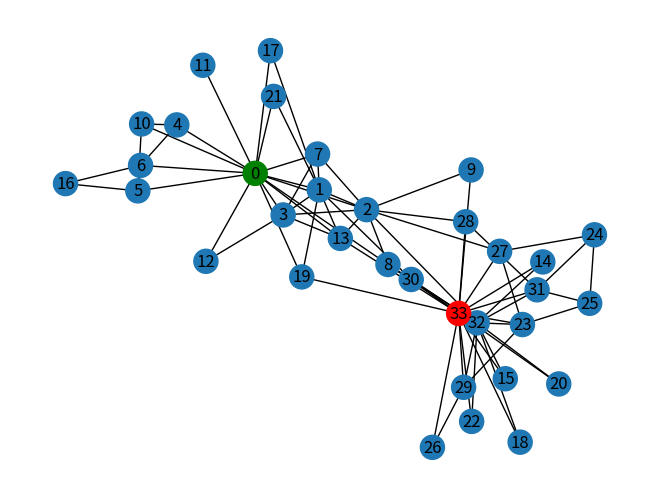
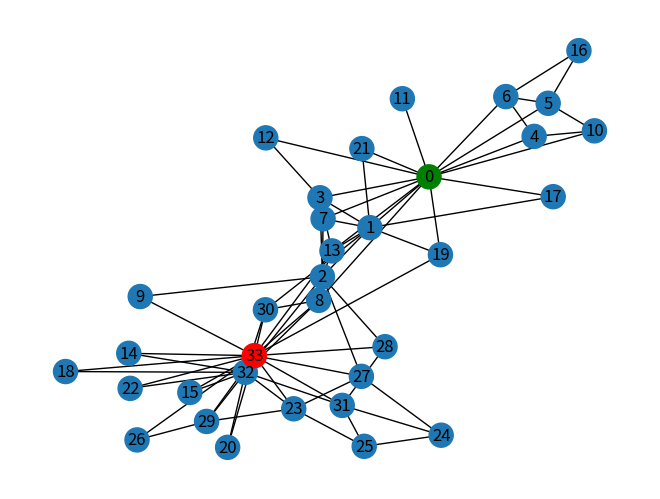
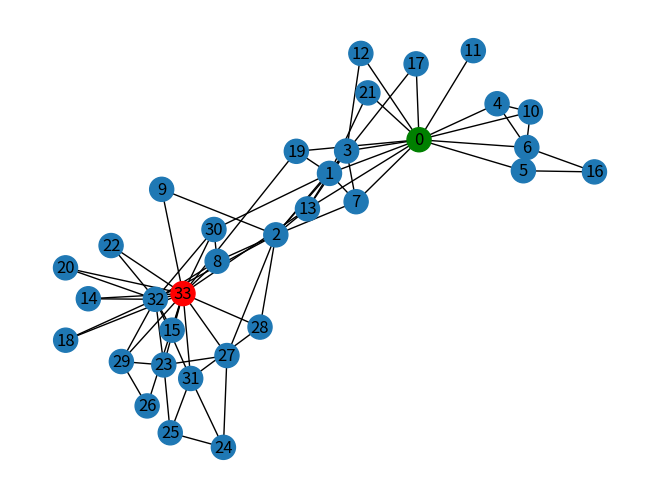
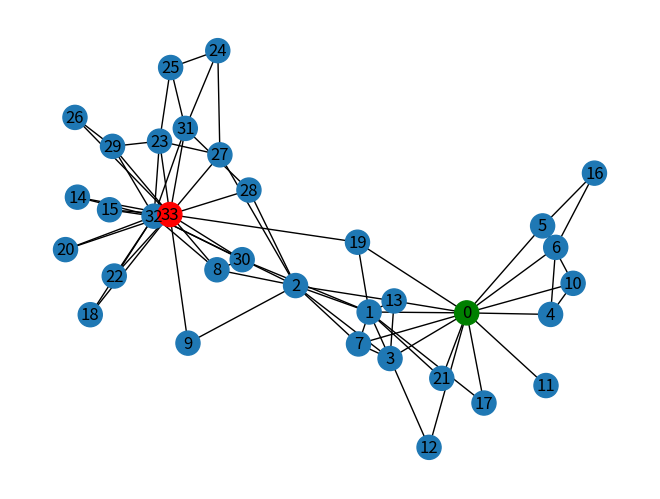
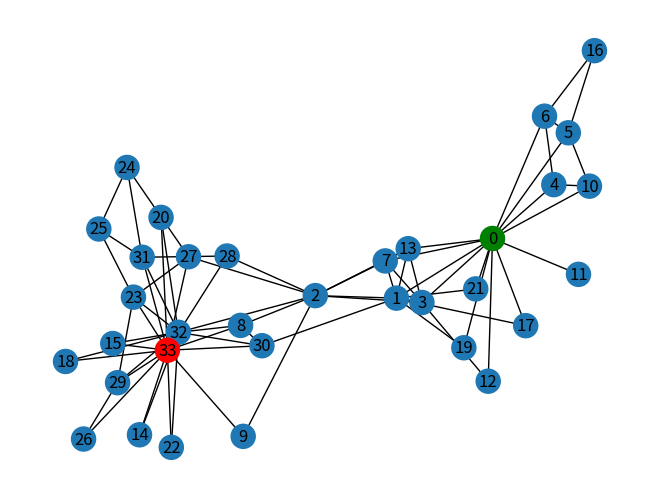
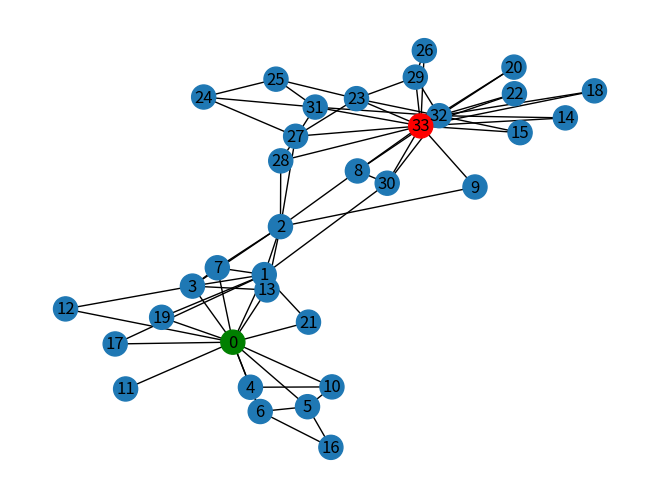
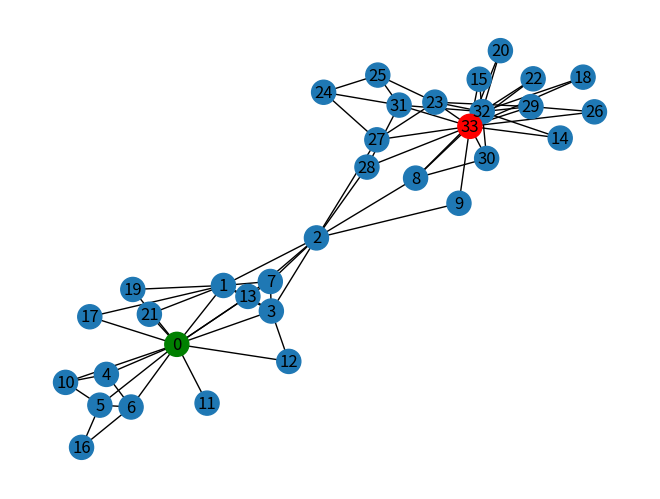
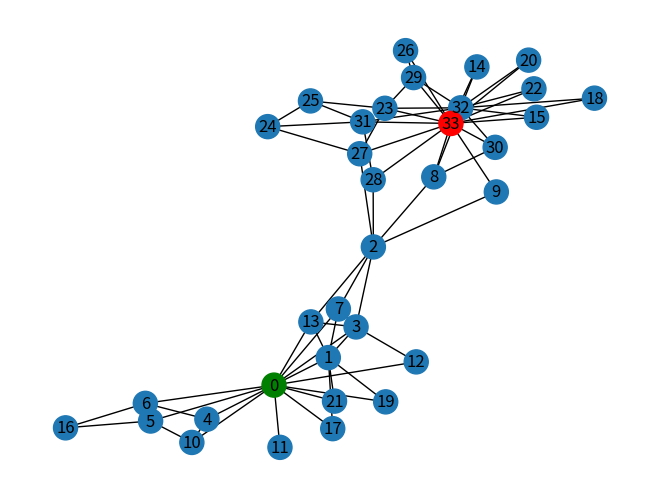
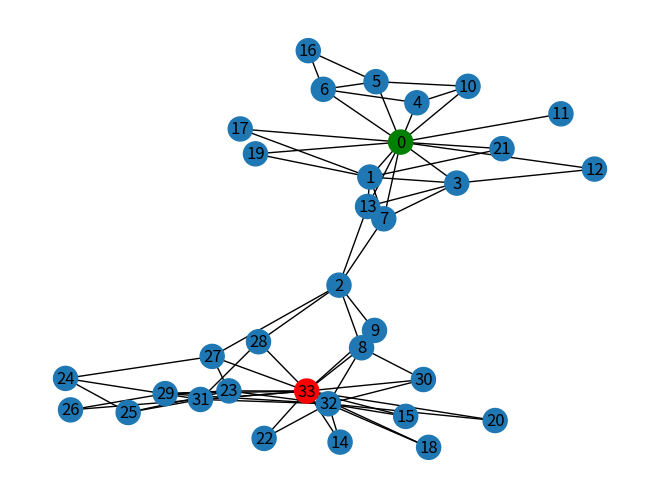
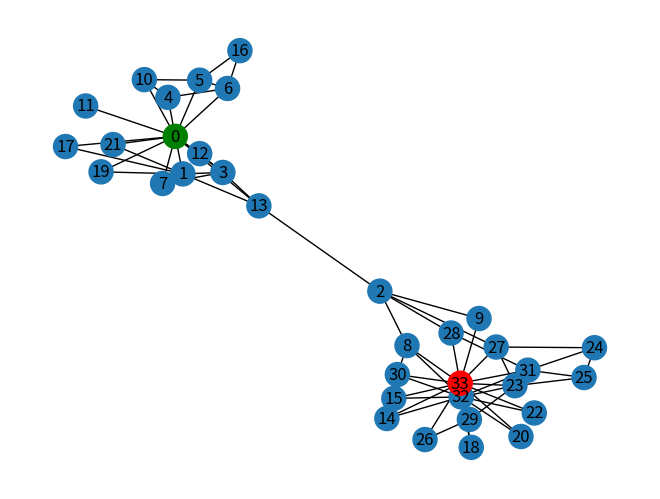
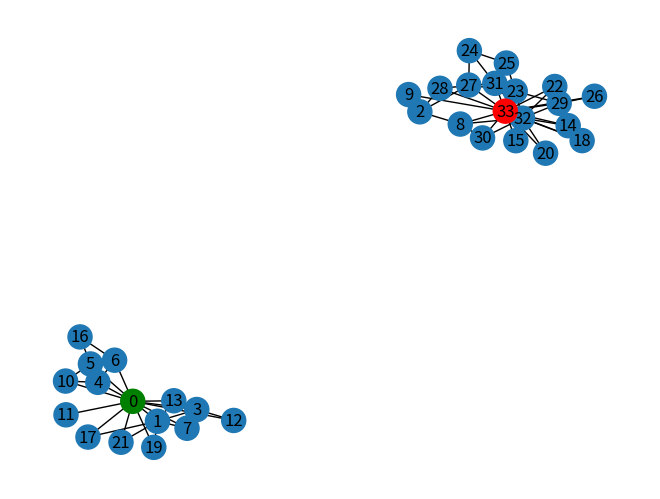
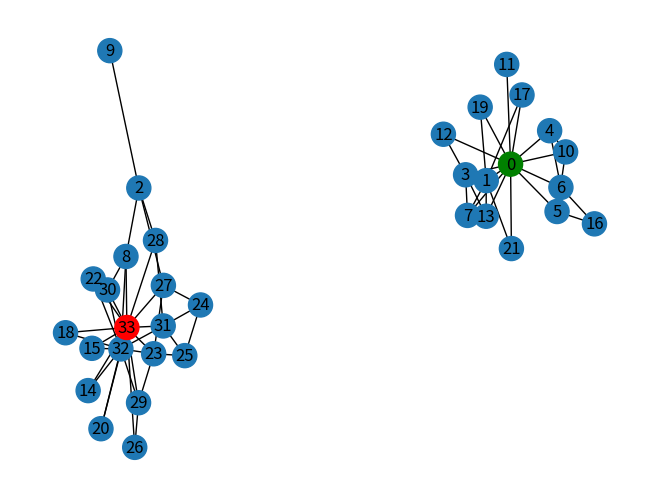
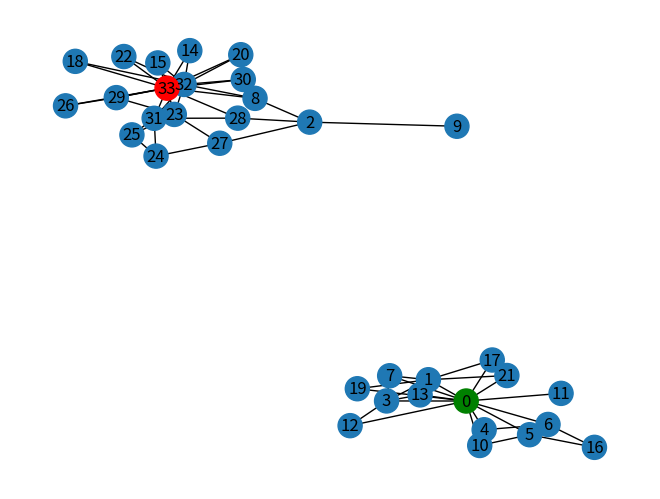
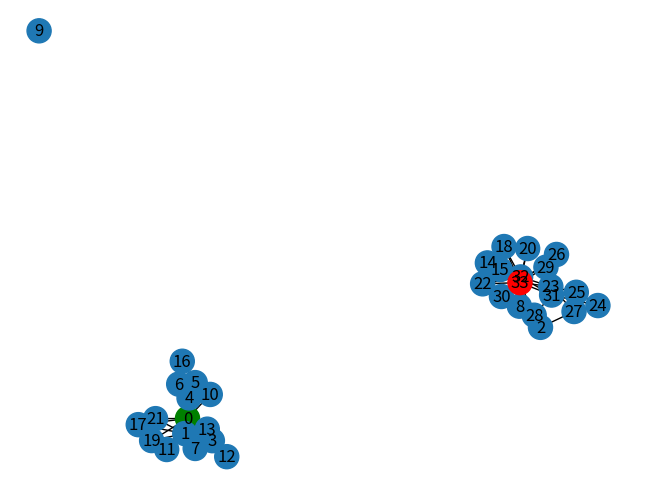
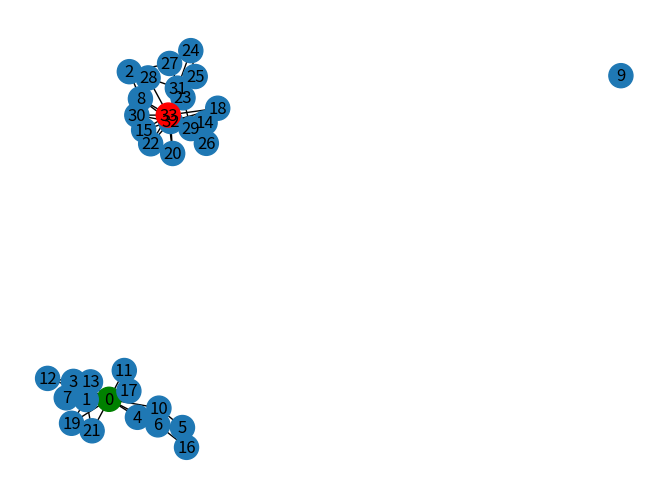
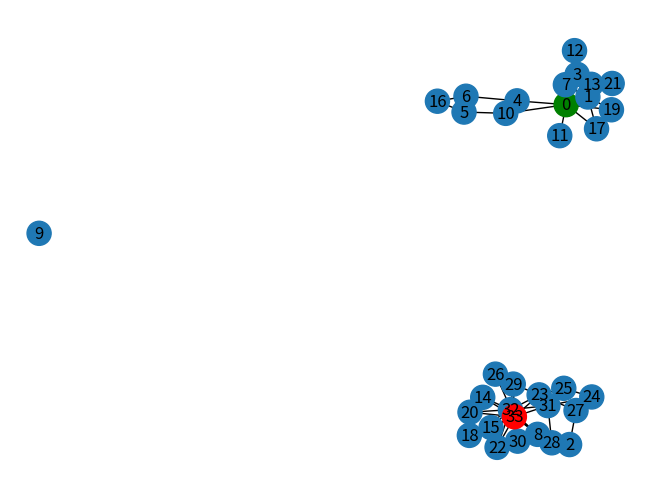

Recreate these plots in Python, in order.
import matplotlib.pyplot as plt
import networkx as nx

# Girvan-Newman Algorithm
# 1. Calculate betweenness of all edges
# 2. Remove edges(s) with highest betweenness
# 3. Repeat 1 and 2 until the graph is partitioned into as many regions as desired
from networkx.algorithms.community import greedy_modularity_communities

G = nx.karate_club_graph()

clusterCount = nx.number_connected_components(G)
edgeCount = nx.number_of_edges(G)

color = ["#1f78b4"] * 34
color[0] = "green"  # Mr. Hi
color[33] = "red"   # John

while edgeCount > 0 and clusterCount < 2:
    try:
        allEdgeBetweenness = nx.edge_betweenness_centrality(G)
        max_betweenness = max(allEdgeBetweenness.values())
        max_edge = max(allEdgeBetweenness.items(), key=lambda x: x[1])[0]
        G.remove_edge(*max_edge) # unpack tuple
        print(max_edge)
    except ValueError: # this eliminates max() arg empty sequence error when we get to the end of the loop
        break

    nx.draw_spring(G, with_labels=True, node_color=color)
    plt.show()
